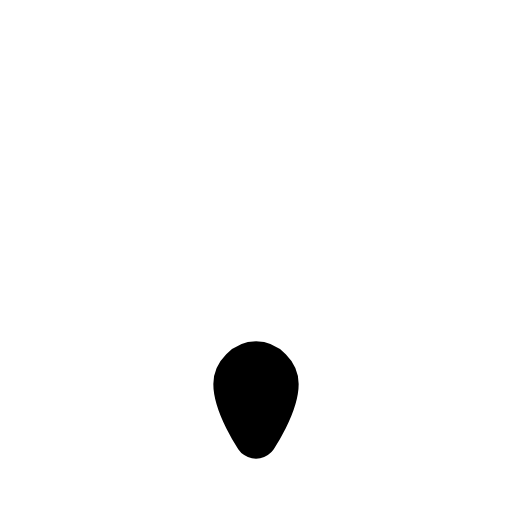
t = 0.00 s
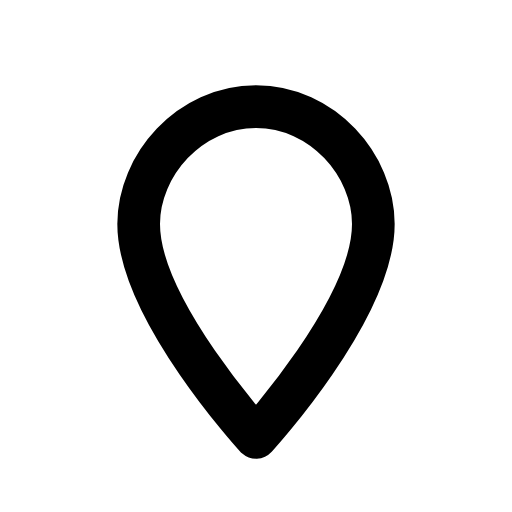
t = 0.21 s
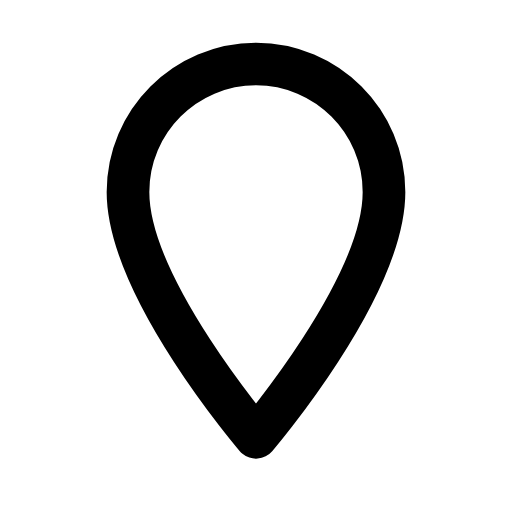
t = 0.40 s
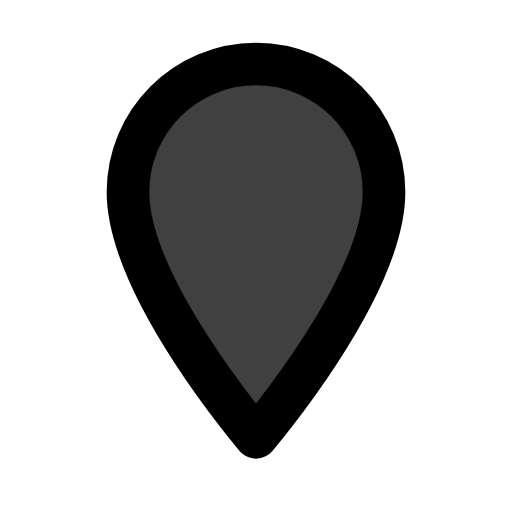
t = 0.70 s
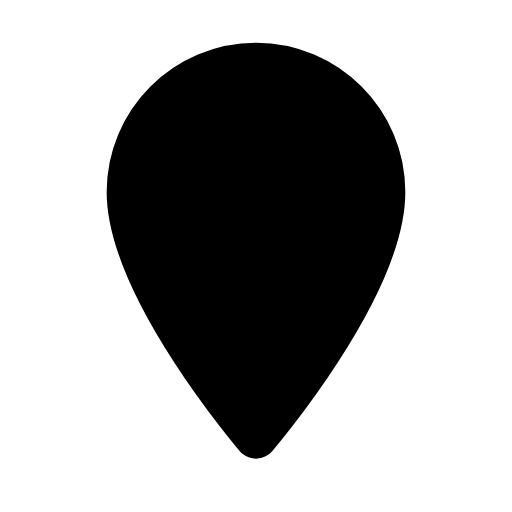
t = 0.90 s
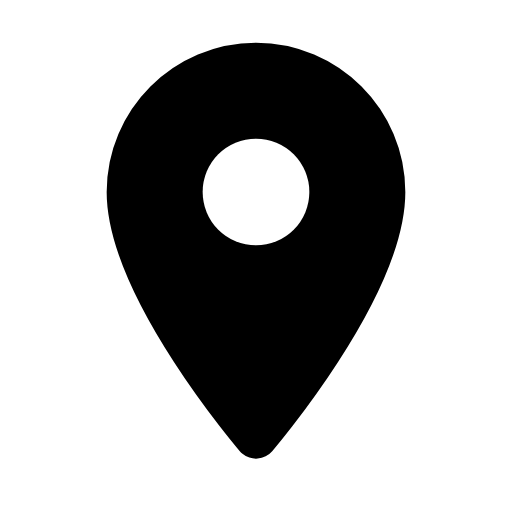
t = 1.10 s

The animated SVG that drew these frames (rendered in a browser with its animation timeline set to each time). Animation: 3 SMIL elements (animate=3); one cycle of 1.10 s.

<svg viewBox="0 0 24 24" xmlns="http://www.w3.org/2000/svg"><defs><mask id="SVGrLSXlTdL"><path d="M12 20.5c0 0 -6 -7 -6 -11.5c0 -3.31 2.69 -6 6 -6c3.31 0 6 2.69 6 6c0 4.5 -6 11.5 -6 11.5Z" stroke="#fff" fill="#fff" stroke-width="2" stroke-linecap="round" stroke-linejoin="round" fill-opacity="0"><animate attributeName="d" dur="0.4s" fill="freeze" keyTimes="0;0.7;1" values="M12 20.5c0 0 -1 -1.5 -1 -2.5c0 -0.5 0.5 -1 1 -1c0.5 0 1 0.5 1 1c0 1 -1 2.5 -1 2.5Z;M12 20.5c0 0 -7 -7.5 -7 -12.5c0 -3.5 3 -7 7 -7c4 0 7 3.5 7 7c0 5 -7 12.5 -7 12.5Z;M12 20.5c0 0 -6 -7 -6 -11.5c0 -3.31 2.69 -6 6 -6c3.31 0 6 2.69 6 6c0 4.5 -6 11.5 -6 11.5Z"/><animate attributeName="fill-opacity" begin="0.4s" dur="0.4s" fill="freeze" to="1"/></path><circle cx="12" cy="9" fill="#000"><animate attributeName="r" begin="0.9s" dur="0.2s" fill="freeze" to="2.5"/></circle></mask></defs><path d="M0 0h24v24H0z" fill="currentColor" mask="url(#SVGrLSXlTdL)"/></svg>
